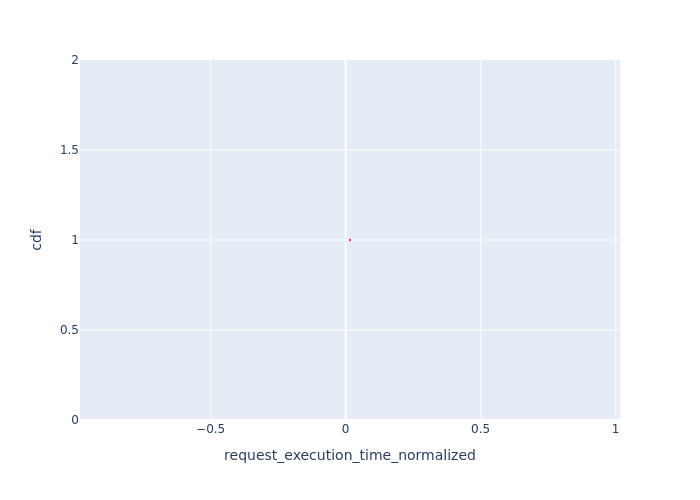

The data file committed next to this chart (first rows):
, Request Id, request_execution_time_normalized, cdf
0, 0, 0.01607, 1.0
